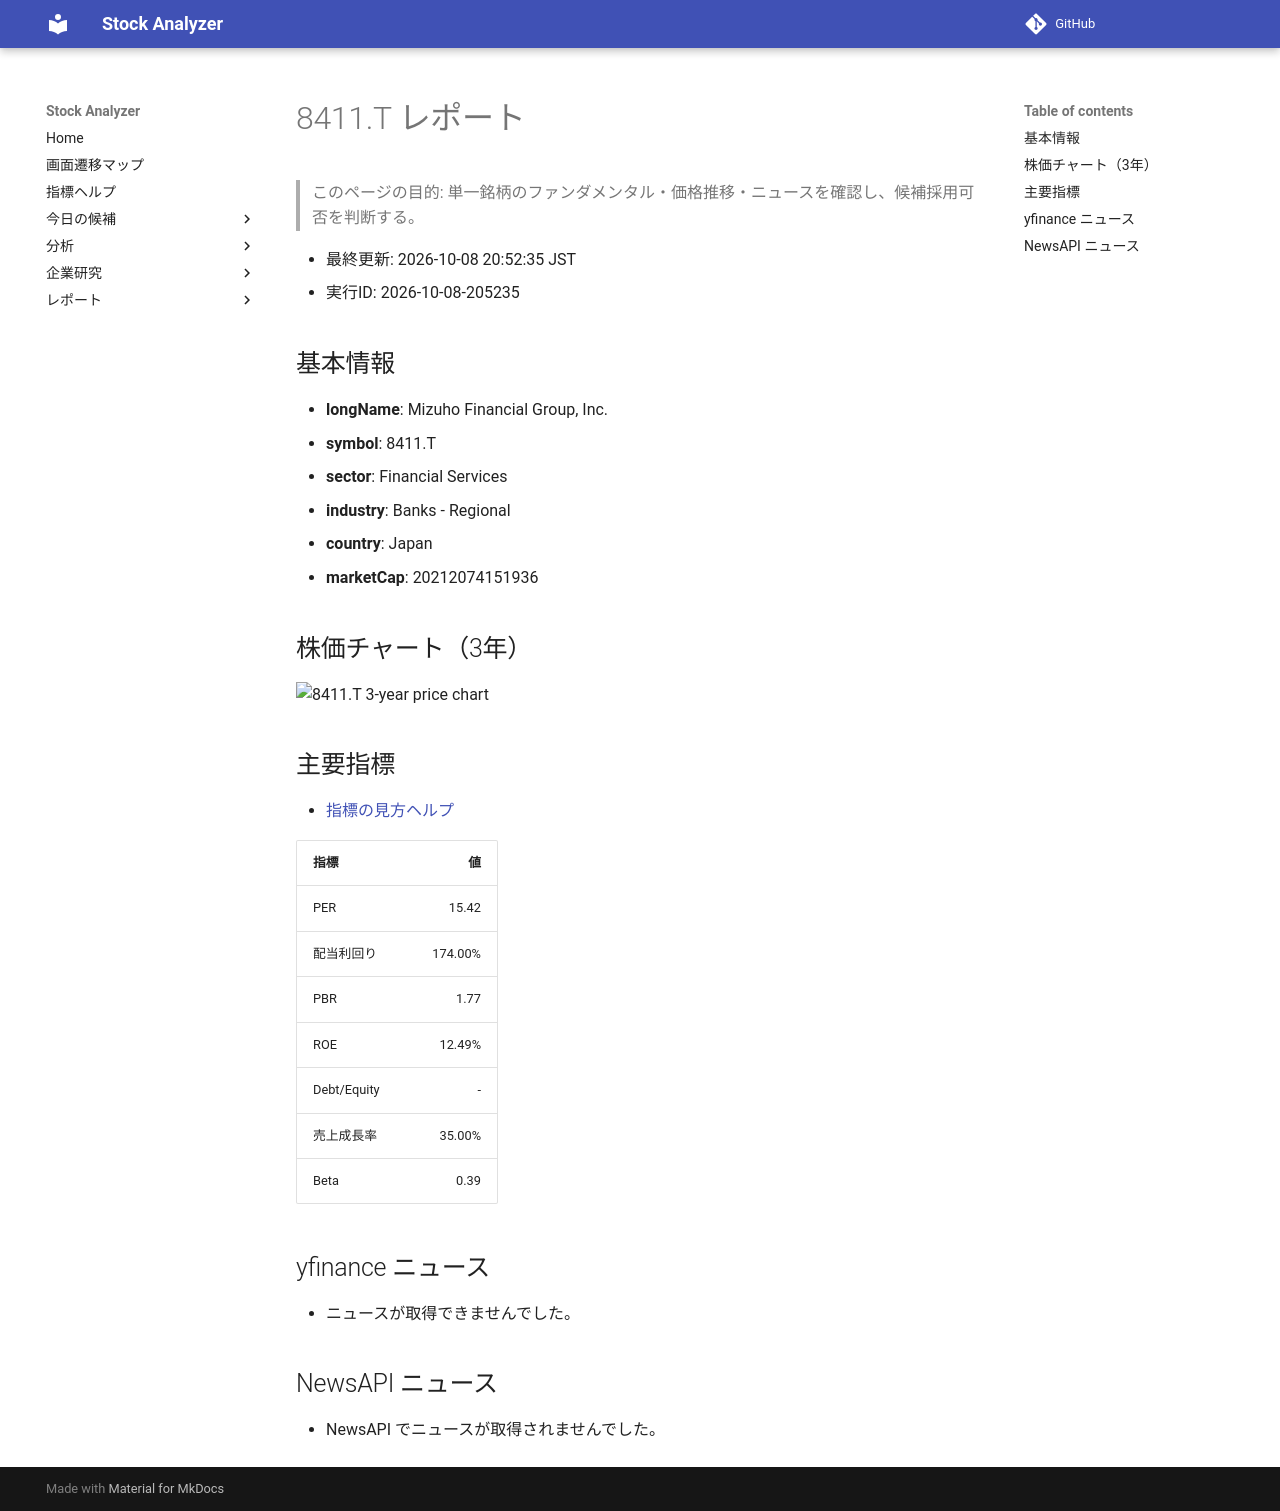

repository: Yumi-note/Making-APP · page: stocks/2026-10-08/205235/8411_T/index.html · generator: mkdocs

# 8411.T レポート

> このページの目的: 単一銘柄のファンダメンタル・価格推移・ニュースを確認し、候補採用可否を判断する。

- 最終更新: 2026-10-08 20:52:35 JST
- 実行ID: 2026-10-08-205235

## 基本情報

- **longName**: Mizuho Financial Group, Inc.
- **symbol**: 8411.T
- **sector**: Financial Services
- **industry**: Banks - Regional
- **country**: Japan
- **marketCap**: 20212074151936

## 株価チャート（3年）

![8411.T 3-year price chart](8411_T_3y.png)

## 主要指標

- [指標の見方ヘルプ](../../../../indicators.md)

| 指標 | 値 |
|---|---:|
| PER | 15.42 |
| 配当利回り | 174.00% |
| PBR | 1.77 |
| ROE | 12.49% |
| Debt/Equity | - |
| 売上成長率 | 35.00% |
| Beta | 0.39 |

## yfinance ニュース

- ニュースが取得できませんでした。

## NewsAPI ニュース

- NewsAPI でニュースが取得されませんでした。
